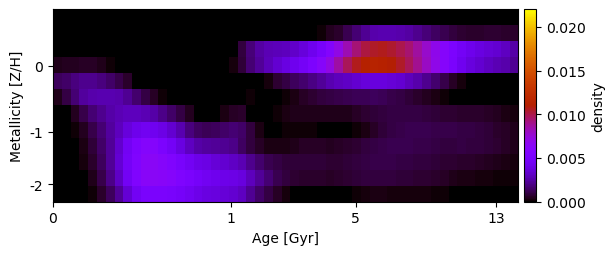

The table this chart was drawn from, first rows:
-7.233618920073516576e-21, -3.250728065398007402e-23, 2.411074839649740892e-24, 4.455806010614232313e-20, 1.362117907012414641e-19, -4.006273612142074280e-20, -2.808340666088831476e-19, 1.796232580932512466e-19, -8.649483005109825043e-20, 1.068233576503793414e-19, -7.493570262234982913e-20, 1.875243146597360590e-20, -1.160970299767044061e-19, 4.189674888206985799e-19, 1.420527249396665328e-19, 2.645210835738244911e-19, 5.202092694750661847e-20, 2.547929681486942404e-19, 2.128585933839541736e-19, 3.168315796367550866e-19, 9.478067362234536208e-20, -1.557110473971934117e-20, 4.928023174361607745e-19, -3.885394950535750152e-19
7.718229229669546357e-23, 1.384147816783478750e-20, -4.230795319183819627e-20, 3.370559897930399243e-20, -1.002742704199563025e-18, -1.658810746055444849e-19, 3.982209362587346968e-19, -1.003987769178163407e-19, 1.171576977153168245e-21, 1.229895416367584920e-18, 1.235792497747388816e-19, -6.566632004792585720e-19, 1.222933130006520050e-18, 3.003540719401873698e-19, -1.404658026030356079e-20, 6.186480498976755405e-19, -8.938184114285711394e-20, 2.817451604556082190e-19, -2.603668977233618505e-19, -7.541814803913922148e-19, 3.808270082312002979e-19, -6.591655855660186972e-19, 2.351288342037163052e-20, 7.968494998413963703e-19
1.631604366030182380e-20, -4.298535078663867884e-20, 2.870197186531627834e-20, -2.326242508868807484e-19, -6.146772935698046561e-21, 7.273750333932322203e-20, -2.025520455105528261e-20, 2.166690296695424260e-19, 2.558671463791038854e-19, -1.679775060984595266e-19, -1.543205430868010301e-19, 7.656528035520333932e-19, -1.321228025292526668e-19, 3.046502148518315029e-19, 5.047646115241458215e-20, -5.400752957046726719e-19, 5.918832082060651717e-20, 2.595345623308575369e-19, -1.013739776506454123e-19, 3.651368106069113249e-19, -1.422238921182891650e-20, 9.017678406010512645e-04, 1.790959723216108482e-03, 2.474201185923429521e-03
4.113265693475983624e-04, 4.321886964138181228e-04, 4.770040735616055939e-04, 5.406711277196066473e-04, 5.396115601204810918e-04, 3.847180799002594622e-04, 1.462982982100307803e-04, -1.252552677210235015e-19, 2.026582677761264010e-19, 3.875837431114400867e-21, -1.745907283790645758e-19, 6.501745920349439244e-20, -6.887041761015596729e-20, -1.435377230449815818e-19, -1.571449992753430533e-19, -1.702426171062634079e-19, 4.328993786728600509e-19, -3.476632656242523875e-19, -2.694397718461565552e-20, 2.556057449960732648e-05, 2.096979798585798355e-04, 8.198646465205543330e-04, 1.674398436093288119e-03, 2.285273096408425939e-03
1.298131921243378135e-03, 1.515498831556367490e-03, 1.826052136246959562e-03, 2.118558717614537224e-03, 2.106546464223341564e-03, 1.851471697750654930e-03, 1.501108855674967426e-03, 1.103984631447154892e-03, 6.297634460693308676e-04, 1.989907381412430788e-05, 3.951864485634691163e-20, 8.359524662860769978e-19, -1.646332111292949133e-19, 2.124317027770721610e-18, -1.027986063754519186e-18, -5.149515010478468121e-19, -8.518919127211621176e-21, 9.552182602635811936e-19, 1.027483332791086109e-19, -1.532278434902963547e-19, -6.296838854471179893e-21, 1.239867368010700261e-18, 4.692814764263040670e-21, 3.021613577416470123e-19
3.480290761916486641e-04, 9.689167071361569263e-04, 1.704345944250519910e-03, 2.325180366432755275e-03, 2.664417183272054304e-03, 2.732683598581225892e-03, 2.671821613020738343e-03, 2.590704664224128487e-03, 2.223066004192773837e-03, 1.562025484136223604e-03, 9.620336554792720393e-04, 5.401426588764385089e-04, 1.589755337794059855e-04, 1.399358466265798952e-21, -2.315912480792553525e-20, -1.328407983952302696e-19, -3.676250476590222468e-19, 1.128195290125563924e-18, 3.372500142460489833e-19, 1.635120443101296080e-19, -4.011485944887208043e-19, 1.203244040029751626e-19, 1.081450180677307176e-04, -5.459845163032182502e-20
-1.806559524885367418e-18, 3.110008306548795330e-06, 4.714538505274144895e-04, 1.069521364086267138e-03, 1.641137652432523132e-03, 2.144648264619455989e-03, 2.527172585965558466e-03, 2.814541315613620139e-03, 2.973245578712907684e-03, 2.976576183775266147e-03, 2.827163203230348941e-03, 2.513480525934350986e-03, 2.059200718427100976e-03, 1.531515650274501350e-03, 9.698706045953441220e-04, 5.099102845087825561e-04, 7.053078062947224547e-21, -7.686901952483013002e-20, 6.849279806685949919e-05, 3.181102647249172549e-04, 5.626160450991796484e-04, 6.574393238515550617e-04, -7.838952098493508234e-20, 3.120347140779892450e-05
-1.109887062310897197e-19, -1.469327456406804039e-19, 8.882586117300601131e-05, 4.729087036149565745e-04, 1.043605761983691172e-03, 1.687492695028696777e-03, 2.330705641315389872e-03, 2.960752248453691303e-03, 3.637191644597340904e-03, 4.214095920862489728e-03, 4.441974283685843489e-03, 4.381108642002242044e-03, 3.972753809620602206e-03, 3.380167715764136657e-03, 2.716169902741503127e-03, 1.882104251700777303e-03, 1.431823090344990206e-03, 1.215071965460139429e-03, 1.298238922577496773e-03, 1.498323024469121146e-03, 1.695492410795994710e-03, 1.529731973958046260e-03, 9.100255674472607992e-04, 2.724000703308149100e-04
5.675080768124605369e-19, 8.070528746377857235e-20, 1.343228999248582107e-05, 2.864226271096385131e-04, 7.778334827004600247e-04, 1.469999717817102244e-03, 2.305344958583124305e-03, 3.279822236472188998e-03, 4.474649258316877251e-03, 5.424935277725296406e-03, 6.015342136565971116e-03, 5.944838575570958114e-03, 5.327546585983781308e-03, 4.603366758441417537e-03, 3.805628506774746869e-03, 3.087714199956785154e-03, 2.526756199078537737e-03, 2.344708074866998487e-03, 2.322140888089934373e-03, 2.230804197749155886e-03, 1.981846770762200807e-03, 1.392697325413472026e-03, 9.007978216904475102e-04, 5.590398138905497893e-04
2.991795342412018961e-19, -2.418093750510573495e-21, 2.146735224386804649e-20, 1.786733721077914810e-04, 6.235357730975206111e-04, 1.355665127010689764e-03, 2.311139800838380234e-03, 3.453903357857594173e-03, 4.658376706072060724e-03, 5.669909105173551178e-03, 6.294615817123156397e-03, 6.396389702559950909e-03, 6.088330753033509984e-03, 5.608344233280201062e-03, 5.024955546290612793e-03, 4.494830976046655831e-03, 4.100187037728445297e-03, 3.877051252677132537e-03, 3.579472784061771013e-03, 3.379178736989635595e-03, 3.169144582380144584e-03, 2.790181768422866655e-03, 2.117077304747311782e-03, 1.606585059129073166e-03
3.425816573822904319e-20, 5.310961745958121974e-20, 5.771466474604804900e-19, -1.198714909640336111e-21, 3.661747555212062875e-04, 1.044731559115430301e-03, 1.986359969826613590e-03, 3.146224191150522910e-03, 4.482489764892427266e-03, 5.624197565934136410e-03, 6.287618926002976581e-03, 6.410448623704814372e-03, 6.290314291342286208e-03, 6.040559437060595213e-03, 5.580908729849995420e-03, 5.177807166010672639e-03, 4.804903745458108562e-03, 4.455196989836484288e-03, 4.220613661353690357e-03, 4.105083508954999495e-03, 4.017032944244026960e-03, 3.733390049556300095e-03, 2.984714419169282040e-03, 2.302330517928748068e-03
-1.600794054243604866e-19, -1.835492970316868080e-19, 1.355173475882833813e-18, -3.388935134074821394e-22, 1.591256827242755836e-04, 6.439997426794208087e-04, 1.376003306634804345e-03, 2.279890881116221780e-03, 3.447533859961032527e-03, 4.504834966400300157e-03, 5.141115957884022890e-03, 5.225489945383013889e-03, 5.201683316143932562e-03, 5.014493007073664646e-03, 4.732826331612965259e-03, 4.402724787051257721e-03, 4.062446656479098452e-03, 3.830465151265200364e-03, 3.701967322380907144e-03, 3.594578396325444434e-03, 3.437402409595123436e-03, 3.040317351375426864e-03, 2.231016605835026406e-03, 1.534830755864240604e-03
